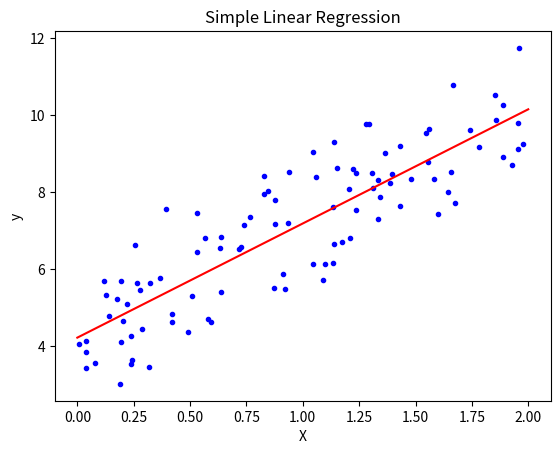

Recreate this plot in Python.
import numpy as np
import matplotlib.pyplot as plt

# Generate some random data
np.random.seed(0)
X = 2 * np.random.rand(100, 1)  # Generate 100 random values between 0 and 2
y = 4 + 3 * X + np.random.randn(100, 1)  # y = 4 + 3*X + noise

# Manually calculate slope and intercept using least squares
X_mean = np.mean(X)
y_mean = np.mean(y)

numerator = 0
denominator = 0
for i in range(len(X)):
    numerator += (X[i] - X_mean) * (y[i] - y_mean)
    denominator += (X[i] - X_mean) ** 2

coefficient = numerator / denominator
intercept = y_mean - (coefficient * X_mean)

# Print the calculated intercept and coefficient
print("Intercept (β0):", intercept)
print("Coefficient (β1):", coefficient)

# Plot the data points
plt.plot(X, y, "b.")

# Plot the fitted line
X_new = np.array([[0], [2]])  # Generate X values for the line (from 0 to 2)
y_predict = intercept + coefficient * X_new
plt.plot(X_new, y_predict, "r-")

# Add labels and title
plt.xlabel("X")
plt.ylabel("y")
plt.title("Simple Linear Regression")

# Show the plot
plt.show()
